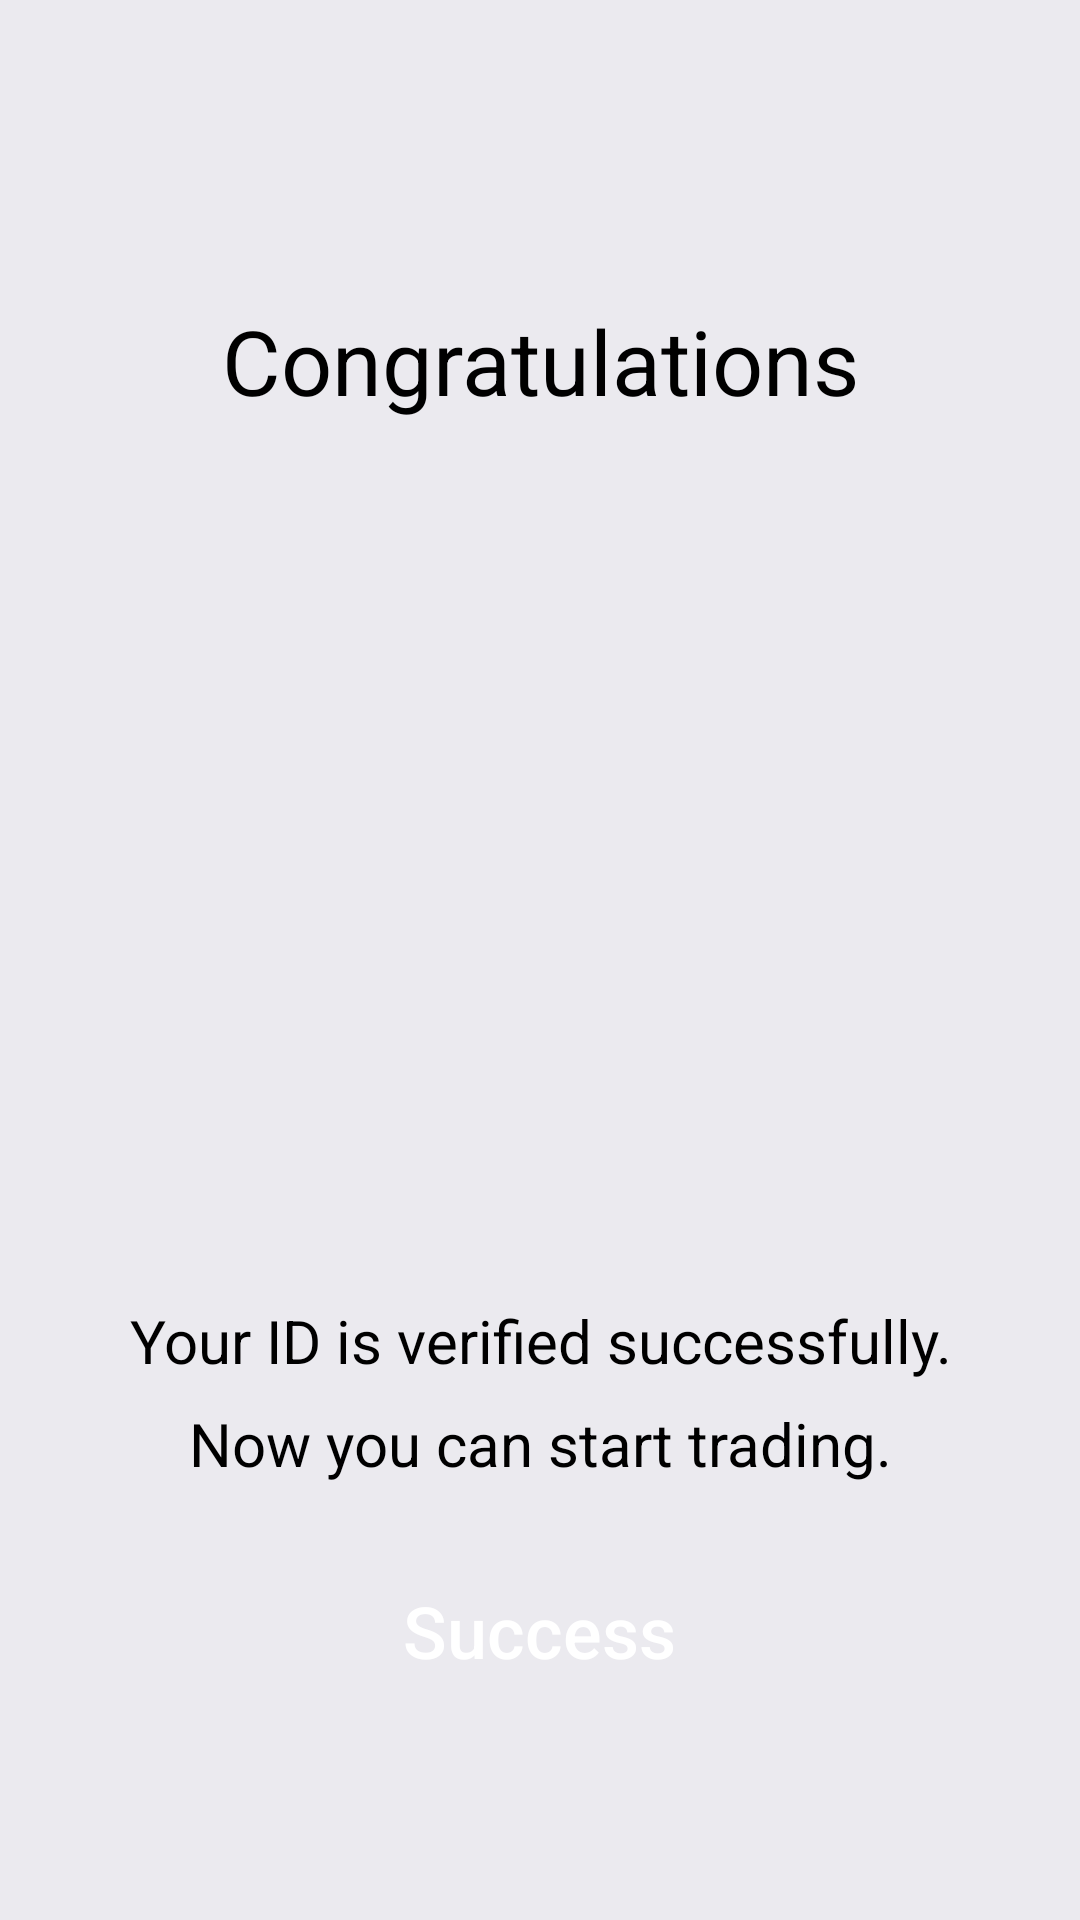

The Android layout XML behind this screen, and the referenced resources:
<!-- AndroidManifest.xml: application theme Theme.Demo -->
<!-- res/layout/activity_success.xml -->
<?xml version="1.0" encoding="utf-8"?>
<LinearLayout xmlns:android="http://schemas.android.com/apk/res/android"
    xmlns:app="http://schemas.android.com/apk/res-auto"
    xmlns:tools="http://schemas.android.com/tools"
    android:layout_width="match_parent"
    android:layout_height="match_parent"
    tools:context=".activity.SuccessActivity"
    android:background="@color/colorbac"
    android:orientation="vertical">

    <TextView
        android:id="@+id/textView6"
        android:layout_width="match_parent"
        android:layout_height="0dp"
        android:foreground="?android:attr/selectableItemBackground"
        android:layout_weight="1"
        android:paddingTop="100dp"
        android:text="Congratulations"
        android:textAlignment="center"
        android:textColor="@android:color/black"
        android:textSize="30sp"
        app:layout_constraintEnd_toEndOf="parent"
        app:layout_constraintStart_toStartOf="parent"
        tools:layout_editor_absoluteY="163dp" />

    <ImageView
        android:id="@+id/imageView2"
        android:layout_width="match_parent"
        android:layout_height="0dp"
        android:layout_marginBottom="20dp"
        android:layout_weight="1"
        android:paddingTop="50dp"
        android:paddingBottom="50dp"
        app:layout_constraintBottom_toTopOf="@+id/textView12"
        app:layout_constraintEnd_toEndOf="parent"
        app:layout_constraintHorizontal_bias="0.204"
        app:layout_constraintStart_toStartOf="parent"
        app:srcCompat="@drawable/su" />

    <LinearLayout
        android:layout_width="match_parent"
        android:layout_height="0dp"

        android:layout_weight="1"
        android:orientation="vertical">
        <TextView
            android:id="@+id/success_txt"
            android:layout_width="match_parent"
            android:layout_height="0dp"

            android:layout_weight="1"

            android:text="Your ID is verified successfully."
            android:textAlignment="center"
            android:textColor="@android:color/black"
            android:textSize="20sp"
            app:layout_constraintBottom_toBottomOf="parent"
            app:layout_constraintEnd_toEndOf="parent"
            app:layout_constraintHorizontal_bias="0.488"
            app:layout_constraintStart_toStartOf="parent" />
    <TextView

        android:layout_width="match_parent"
        android:layout_height="0dp"
        android:layout_weight="1"
        android:text="Now you can start trading."
        android:textAlignment="center"
        android:textColor="@android:color/black"
        android:textSize="20sp"
        app:layout_constraintBottom_toBottomOf="parent"
        app:layout_constraintEnd_toEndOf="parent"
        app:layout_constraintHorizontal_bias="0.488"
        app:layout_constraintStart_toStartOf="parent" />
        <LinearLayout
            android:layout_width="match_parent"
            android:layout_height="0dp"
            android:layout_weight="4"
            android:orientation="horizontal">
            <TextView
                android:layout_width="0dp"
                android:layout_height="match_parent"
                android:layout_weight="2"></TextView>

            <Button
                android:id="@+id/Success_btn"
                android:layout_width="0dp"
                android:layout_height="match_parent"
                android:layout_marginTop="20dp"
                android:layout_marginBottom="75dp"
                android:layout_weight="3"
                android:background="@drawable/blue_round"
                android:text="Success"
                android:textAllCaps="false"
                android:textAlignment="center"
                android:textColor="@android:color/white"
                android:textSize="24sp"
                app:layout_constraintBottom_toBottomOf="parent"
                app:layout_constraintEnd_toEndOf="parent"
                app:layout_constraintHorizontal_bias="0.504"
                app:layout_constraintStart_toStartOf="parent" /> <TextView
            android:layout_width="0dp"
            android:layout_height="match_parent"
            android:layout_weight="2"></TextView>
        </LinearLayout>
    </LinearLayout>
</LinearLayout>
<!-- resources referenced by this layout -->
<resources>
  <color name="colorbac">#EBEAEF</color>
  <style name="Theme.Demo" parent="Theme.AppCompat.Light.NoActionBar">
          
          <item name="colorPrimary">@color/primary</item>
          <item name="colorPrimaryDark">@color/primaryDark</item>
          <item name="colorAccent">@color/accent</item>
          <item name="android:textColorPrimary">@color/primaryText</item>
          <item name="android:textColorSecondary">@color/secondaryText</item>
      </style>
  <color name="primary">#3F51B5</color>
  <color name="primaryDark">#303F9F</color>
  <color name="accent">#4CAF50</color>
  <color name="primaryText">#212121</color>
  <color name="secondaryText">#727272</color>
</resources>
